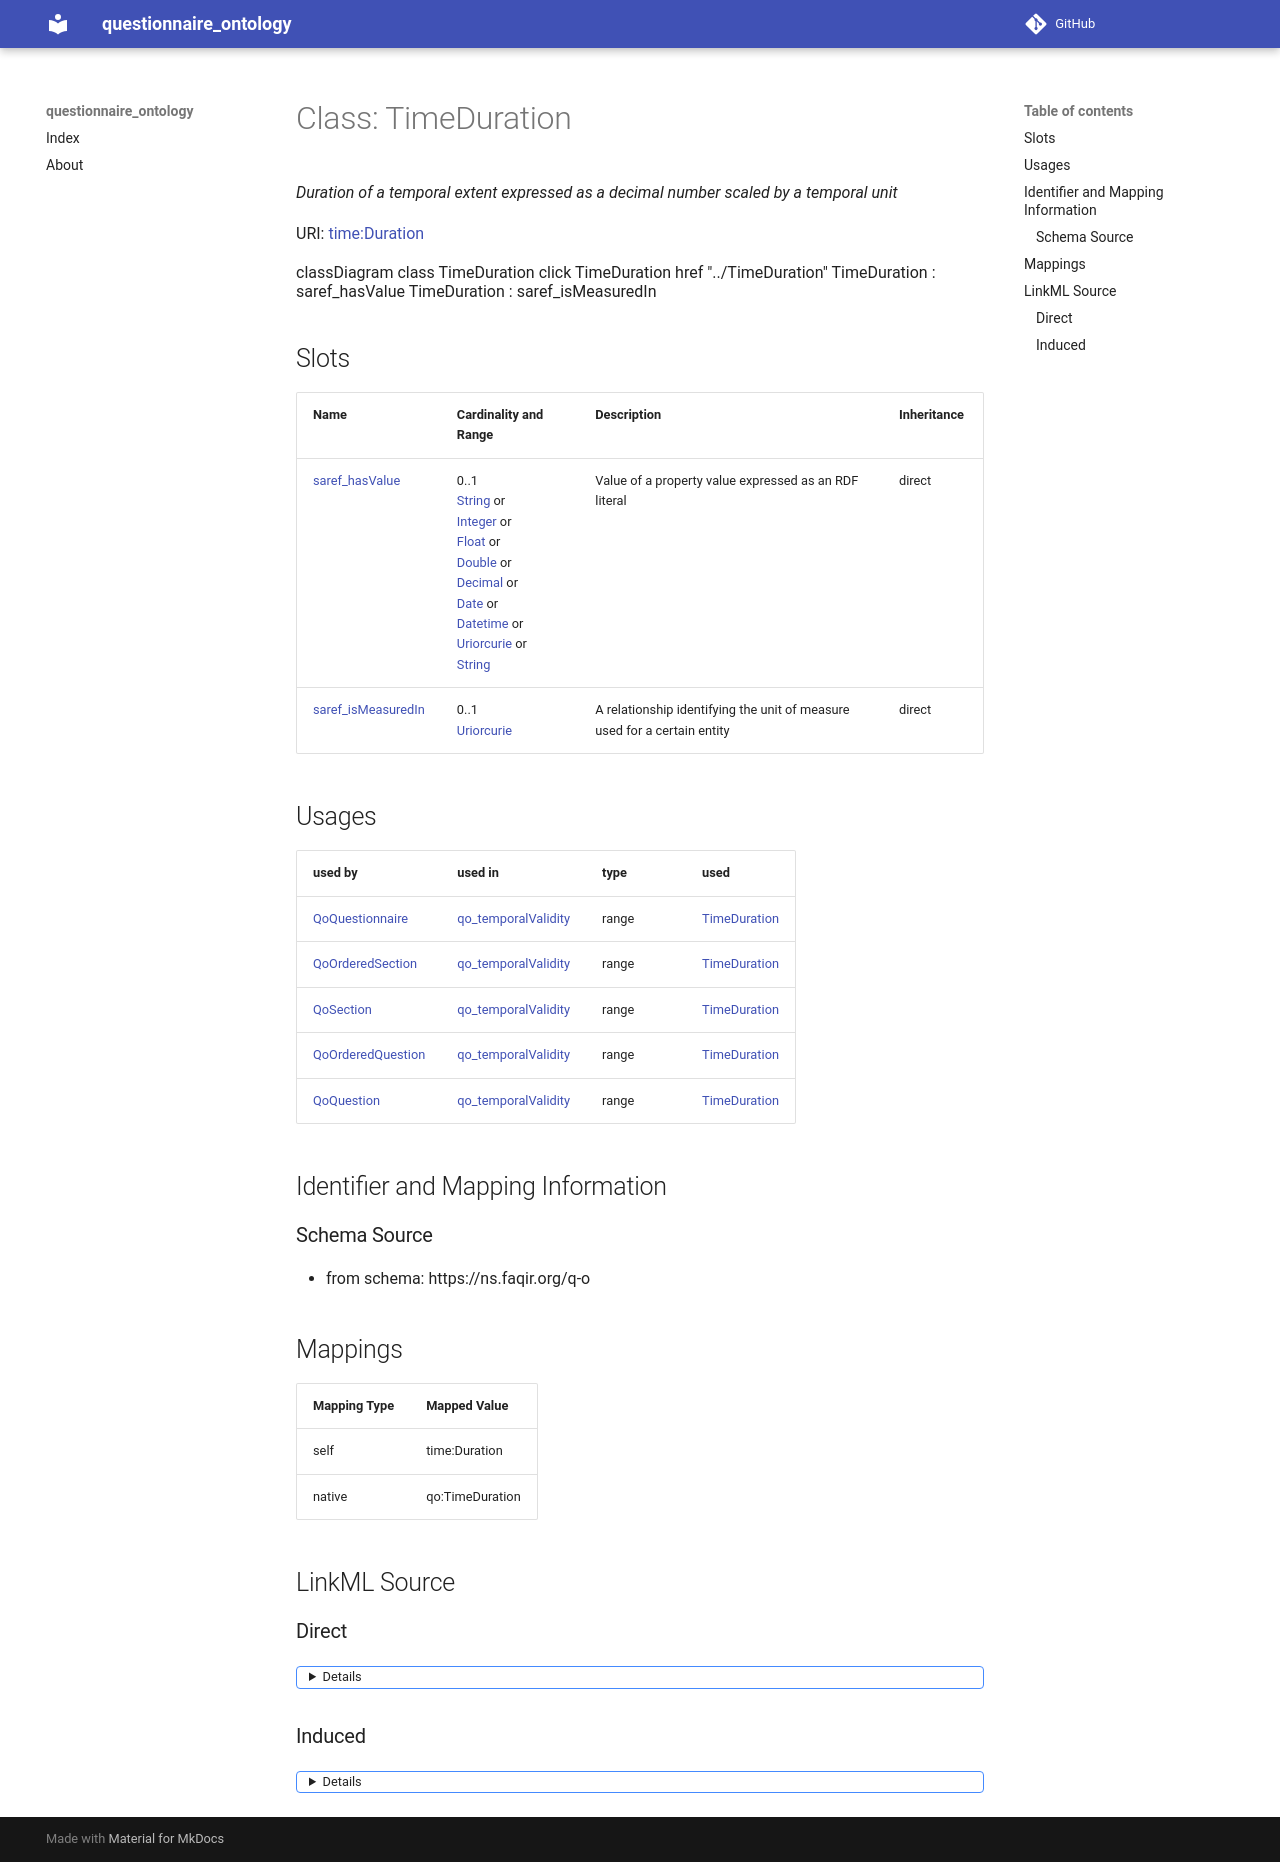

repository: faqirfoundation/questionnaire-ontology · page: TimeDuration/index.html · generator: mkdocs



# Class: TimeDuration 


_Duration of a temporal extent expressed as a decimal number scaled by a temporal unit_





URI: [time:Duration](http://www.w3.org/2006/time#Duration)






```mermaid
 classDiagram
    class TimeDuration
    click TimeDuration href "../TimeDuration"
      TimeDuration : saref_hasValue
        
      TimeDuration : saref_isMeasuredIn
        
      
```




<!-- no inheritance hierarchy -->


## Slots

| Name | Cardinality and Range | Description | Inheritance |
| ---  | --- | --- | --- |
| [saref_hasValue](saref_hasValue.md) | 0..1 <br/> [String](String.md)&nbsp;or&nbsp;<br />[Integer](Integer.md)&nbsp;or&nbsp;<br />[Float](Float.md)&nbsp;or&nbsp;<br />[Double](Double.md)&nbsp;or&nbsp;<br />[Decimal](Decimal.md)&nbsp;or&nbsp;<br />[Date](Date.md)&nbsp;or&nbsp;<br />[Datetime](Datetime.md)&nbsp;or&nbsp;<br />[Uriorcurie](Uriorcurie.md)&nbsp;or&nbsp;<br />[String](String.md) | Value of a property value expressed as an RDF literal | direct |
| [saref_isMeasuredIn](saref_isMeasuredIn.md) | 0..1 <br/> [Uriorcurie](Uriorcurie.md) | A relationship identifying the unit of measure used for a certain entity | direct |





## Usages

| used by | used in | type | used |
| ---  | --- | --- | --- |
| [QoQuestionnaire](QoQuestionnaire.md) | [qo_temporalValidity](qo_temporalValidity.md) | range | [TimeDuration](TimeDuration.md) |
| [QoOrderedSection](QoOrderedSection.md) | [qo_temporalValidity](qo_temporalValidity.md) | range | [TimeDuration](TimeDuration.md) |
| [QoSection](QoSection.md) | [qo_temporalValidity](qo_temporalValidity.md) | range | [TimeDuration](TimeDuration.md) |
| [QoOrderedQuestion](QoOrderedQuestion.md) | [qo_temporalValidity](qo_temporalValidity.md) | range | [TimeDuration](TimeDuration.md) |
| [QoQuestion](QoQuestion.md) | [qo_temporalValidity](qo_temporalValidity.md) | range | [TimeDuration](TimeDuration.md) |






## Identifier and Mapping Information







### Schema Source


* from schema: https://ns.faqir.org/q-o




## Mappings

| Mapping Type | Mapped Value |
| ---  | ---  |
| self | time:Duration |
| native | qo:TimeDuration |







## LinkML Source

<!-- TODO: investigate https://stackoverflow.com/questions/37606292/how-to-create-tabbed-code-blocks-in-mkdocs-or-sphinx -->

### Direct

<details>
```yaml
name: time_Duration
description: Duration of a temporal extent expressed as a decimal number scaled by
  a temporal unit
from_schema: https://ns.faqir.org/q-o
slots:
- saref_hasValue
- saref_isMeasuredIn
class_uri: time:Duration

```
</details>

### Induced

<details>
```yaml
name: time_Duration
description: Duration of a temporal extent expressed as a decimal number scaled by
  a temporal unit
from_schema: https://ns.faqir.org/q-o
attributes:
  saref_hasValue:
    name: saref_hasValue
    description: Value of a property value expressed as an RDF literal. Note that,
      even if decimal values are expected, values could use other datatypes.
    from_schema: https://ns.faqir.org/q-o
    rank: 1000
    slot_uri: saref:hasValue
    alias: saref_hasValue
    owner: time_Duration
    domain_of:
    - saref_PropertyValue
    - QuantityValue
    - time_Duration
    range: string
    required: false
    multivalued: false
    any_of:
    - range: integer
    - range: float
    - range: double
    - range: decimal
    - range: date
    - range: datetime
    - range: uriorcurie
    - range: string
  saref_isMeasuredIn:
    name: saref_isMeasuredIn
    description: A relationship identifying the unit of measure used for a certain
      entity.
    from_schema: https://ns.faqir.org/q-o
    rank: 1000
    slot_uri: saref:isMeasuredIn
    alias: saref_isMeasuredIn
    owner: time_Duration
    domain_of:
    - QuantityValue
    - time_Duration
    range: uriorcurie
    required: false
    multivalued: false
    pattern: '^ucum:'
class_uri: time:Duration

```
</details>
